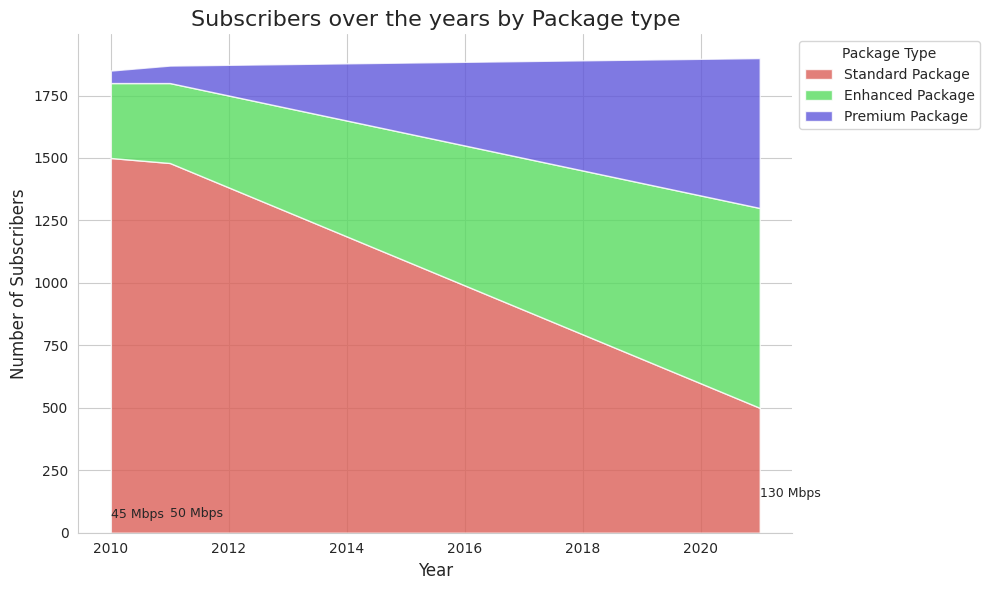

Reproduce this figure in Python.

import pandas as pd
import matplotlib.pyplot as plt
import seaborn as sns

# Given data
data = [
    {'Year': 2010, 'Standard Package Subscribers (Mbps<100)': 1500, 'Enhanced Package Subscribers (100<=Mbps<300)': 300, 'Premium Package Subscribers (Mbps>=300)': 50, 'Average Speed (Mbps)': 45},
    {'Year': 2011, 'Standard Package Subscribers (Mbps<100)': 1480, 'Enhanced Package Subscribers (100<=Mbps<300)': 320, 'Premium Package Subscribers (Mbps>=300)': 70, 'Average Speed (Mbps)': 50},
    # Add all the other data points...
    {'Year': 2021, 'Standard Package Subscribers (Mbps<100)': 500, 'Enhanced Package Subscribers (100<=Mbps<300)': 800, 'Premium Package Subscribers (Mbps>=300)': 600, 'Average Speed (Mbps)': 130}
]

# Convert the data to a DataFrame
df = pd.DataFrame(data)

# Set the style
sns.set_style("whitegrid")

# Create stackplot
plt.figure(figsize=(10, 6))
plt.stackplot(df['Year'],
              [df['Standard Package Subscribers (Mbps<100)'],
               df['Enhanced Package Subscribers (100<=Mbps<300)'],
               df['Premium Package Subscribers (Mbps>=300)']],
              labels=['Standard Package', 'Enhanced Package', 'Premium Package'],
              colors=sns.color_palette("hls", 3),
              alpha=0.8)

# Add titles and labels
plt.title('Subscribers over the years by Package type', fontsize=16)
plt.xlabel('Year', fontsize=12)
plt.ylabel('Number of Subscribers', fontsize=12)

# Move the legend out of the plot
plt.legend(loc='upper left', bbox_to_anchor=(1, 1), title="Package Type")

# Annotate average speed
for x, y, label in zip(df['Year'], df['Average Speed (Mbps)'], df['Average Speed (Mbps)']):
    plt.text(x, y, f'{label} Mbps', fontsize=9, verticalalignment='bottom')

sns.despine()  # Remove the top and right spines from plot

# Show plot
plt.tight_layout()
plt.show()
